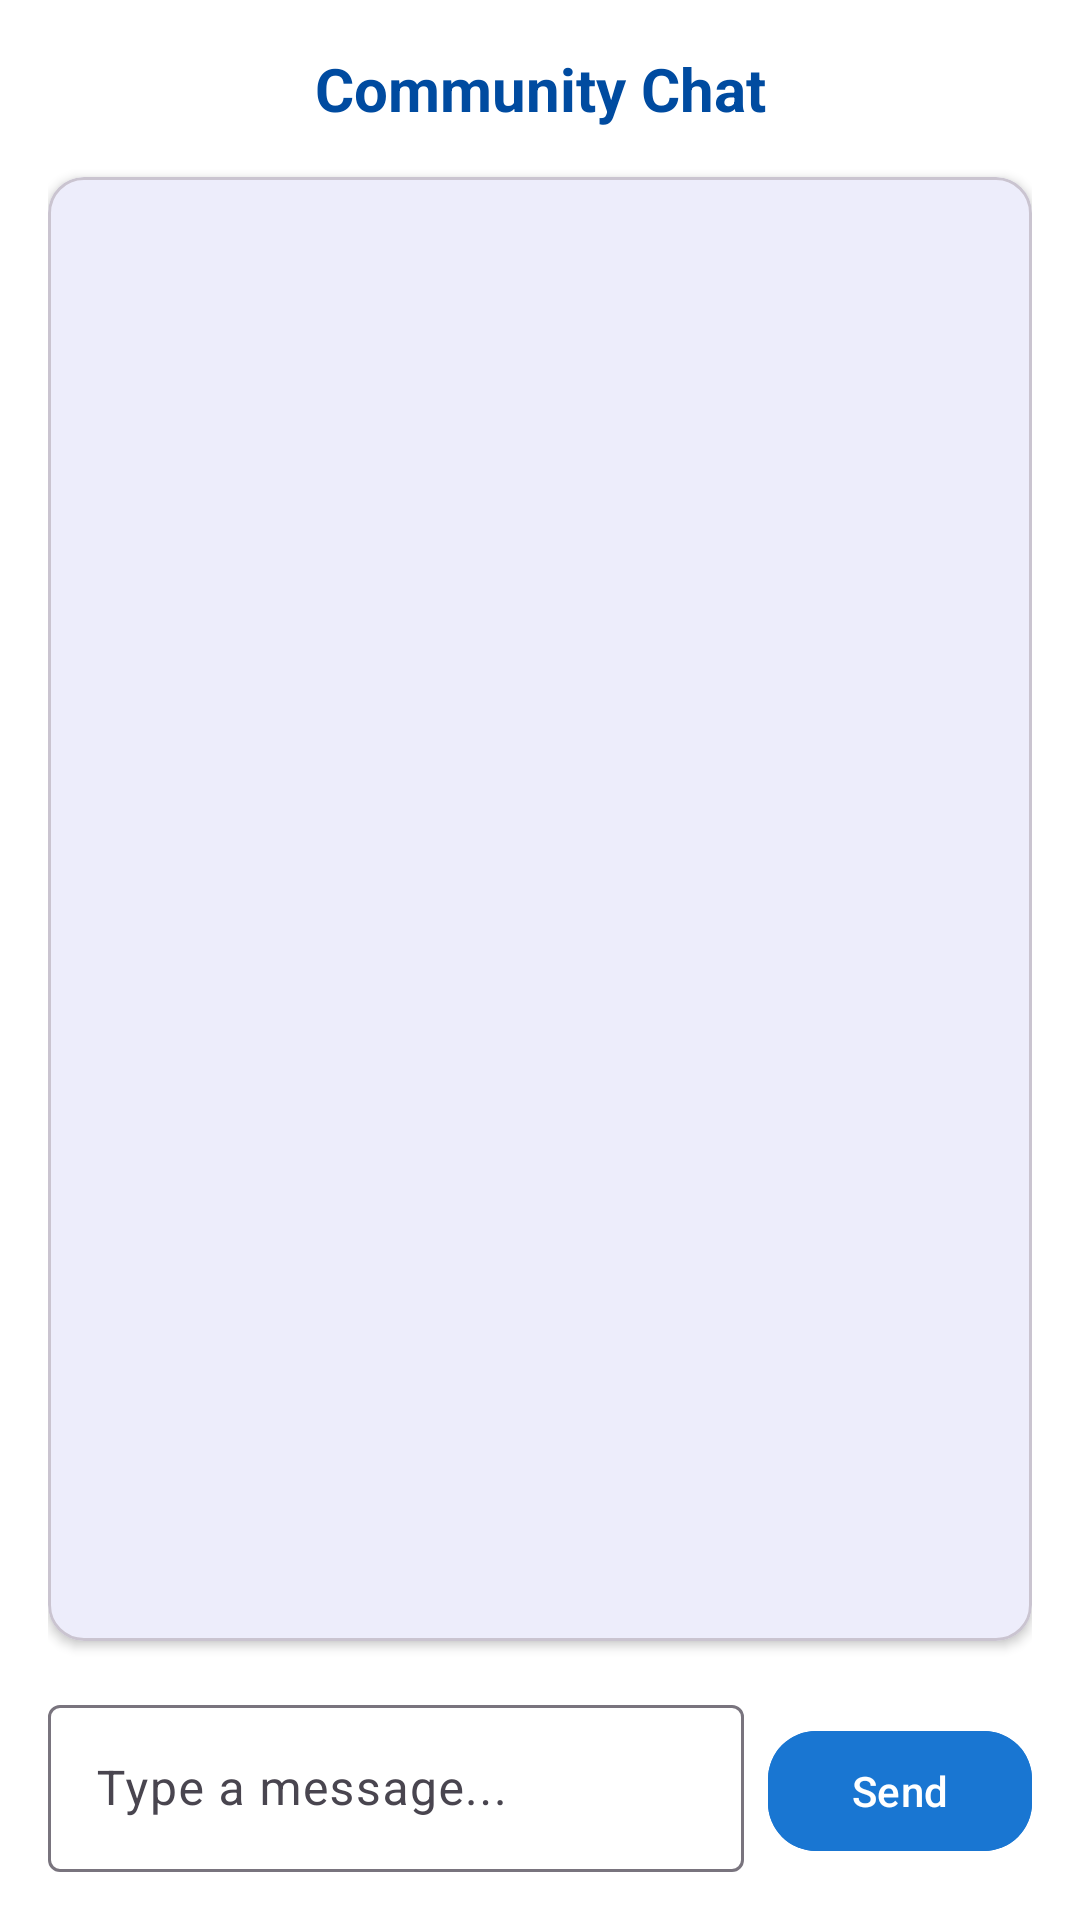

Produce the Android XML layout that renders to this screen, including the resource entries it uses.
<!-- AndroidManifest.xml: application theme Theme.SafeZone -->
<!-- res/layout/fragment_community.xml -->
<?xml version="1.0" encoding="utf-8"?>

<androidx.constraintlayout.widget.ConstraintLayout xmlns:android="http://schemas.android.com/apk/res/android"
    xmlns:app="http://schemas.android.com/apk/res-auto"
    android:layout_width="match_parent"
    android:layout_height="match_parent"
    android:background="@android:color/white"
    android:padding="16dp">

    <com.google.android.material.textview.MaterialTextView
        android:id="@+id/text_community_header"
        android:layout_width="match_parent"
        android:layout_height="wrap_content"
        android:text="@string/community_chat"
        android:textAlignment="center"
        android:textSize="20sp"
        android:textStyle="bold"
        android:textColor="@color/primary_dark"
        app:layout_constraintEnd_toEndOf="parent"
        app:layout_constraintStart_toStartOf="parent"
        app:layout_constraintTop_toTopOf="parent" />

    <com.google.android.material.card.MaterialCardView
        android:layout_width="match_parent"
        android:layout_height="0dp"
        android:layout_marginTop="16dp"
        android:layout_marginBottom="16dp"
        app:cardCornerRadius="12dp"
        app:cardElevation="2dp"
        app:layout_constraintBottom_toTopOf="@id/layout_message_input"
        app:layout_constraintEnd_toEndOf="parent"
        app:layout_constraintStart_toStartOf="parent"
        app:layout_constraintTop_toBottomOf="@id/text_community_header">

        <ScrollView
            android:id="@+id/scroll_chat"
            android:layout_width="match_parent"
            android:layout_height="match_parent"
            android:background="@android:color/transparent">

            <TextView
                android:id="@+id/text_chat"
                android:layout_width="match_parent"
                android:layout_height="wrap_content"
                android:padding="12dp"
                android:textColor="@color/primary_dark" />
        </ScrollView>
    </com.google.android.material.card.MaterialCardView>

    <LinearLayout
        android:id="@+id/layout_message_input"
        android:layout_width="match_parent"
        android:layout_height="wrap_content"
        android:orientation="horizontal"
        app:layout_constraintBottom_toBottomOf="parent"
        app:layout_constraintEnd_toEndOf="parent"
        app:layout_constraintStart_toStartOf="parent">

        <com.google.android.material.textfield.TextInputLayout
            android:layout_width="0dp"
            android:layout_height="wrap_content"
            android:layout_weight="1"
            android:layout_marginEnd="8dp">
            <com.google.android.material.textfield.TextInputEditText
                android:id="@+id/edit_message"
                android:layout_width="match_parent"
                android:layout_height="wrap_content"
                android:hint="Type a message..." />
        </com.google.android.material.textfield.TextInputLayout>

        <com.google.android.material.button.MaterialButton
            android:id="@+id/btn_send"
            android:layout_width="wrap_content"
            android:layout_height="wrap_content"
            android:text="Send"
            android:backgroundTint="@color/primary"
            android:textColor="@color/white"
            app:cornerRadius="16dp"
            android:textAllCaps="false" />
    </LinearLayout>

</androidx.constraintlayout.widget.ConstraintLayout>
<!-- resources referenced by this layout -->
<resources>
  <color name="primary">#1976D2</color>
  <color name="primary_dark">#004BA0</color>
  <color name="white">#FFFFFFFF</color>
  <string name="community_chat">Community Chat</string>
  <style name="Theme.SafeZone" parent="Base.Theme.SafeZone" />
  <style name="Base.Theme.SafeZone" parent="Theme.Material3.DayNight.NoActionBar">
          
          <item name="colorPrimary">@color/primary</item>
          <item name="colorPrimaryDark">@color/primary_dark</item>
          <item name="colorAccent">@color/accent</item>
      </style>
  <color name="accent">#00BFAE</color>
</resources>
